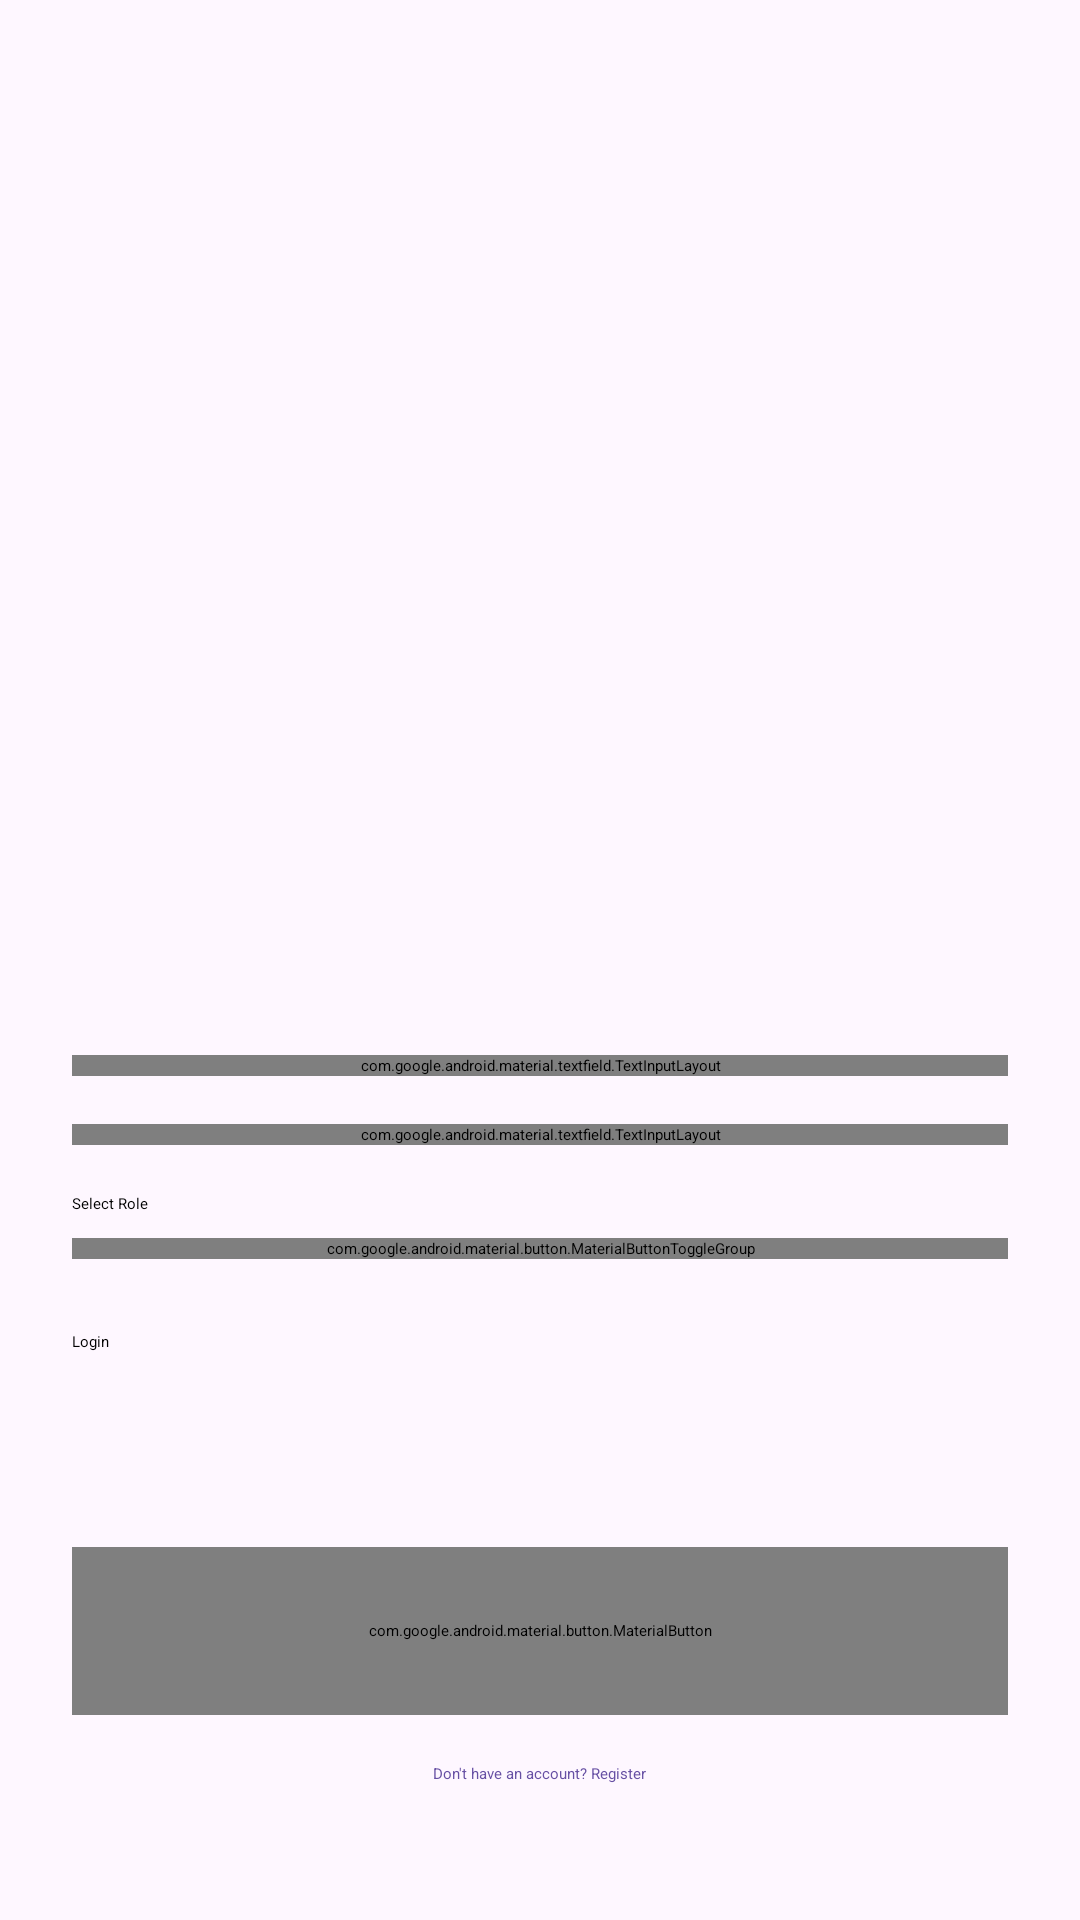

Write the Android layout XML for this screen, with the resource values it uses.
<!-- AndroidManifest.xml: activity theme Theme.App.Starting -->
<!-- res/layout/activity_login.xml -->
<?xml version="1.0" encoding="utf-8"?>
<androidx.core.widget.NestedScrollView xmlns:android="http://schemas.android.com/apk/res/android"
    xmlns:app="http://schemas.android.com/apk/res-auto"
    android:layout_width="match_parent"
    android:layout_height="match_parent"
    android:fillViewport="true"
    android:background="@color/background">

    <LinearLayout
        android:layout_width="match_parent"
        android:layout_height="wrap_content"
        android:orientation="vertical"
        android:padding="24dp"
        android:gravity="center_horizontal">

        <ImageView
            android:id="@+id/ivLogo"
            android:layout_width="120dp"
            android:layout_height="120dp"
            android:layout_marginTop="48dp"
            android:layout_marginBottom="16dp"
            android:src="@drawable/logo"
            android:scaleType="fitCenter"/>

        <TextView
            android:layout_width="wrap_content"
            android:layout_height="wrap_content"
            android:text="Bhasha Setu"
            android:textAppearance="@style/TextAppearance.Material3.DisplaySmall"
            android:textColor="?attr/colorPrimary"
            android:textStyle="bold"
            android:layout_marginBottom="8dp"/>

        <TextView
            android:layout_width="wrap_content"
            android:layout_height="wrap_content"
            android:text="Welcome Back"
            android:textAppearance="@style/TextAppearance.Material3.HeadlineSmall"
            android:textColor="?attr/colorOnSurface"
            android:textStyle="bold"
            android:layout_marginBottom="4dp"/>

        <TextView
            android:layout_width="wrap_content"
            android:layout_height="wrap_content"
            android:text="Sign in to continue learning."
            android:textAppearance="@style/TextAppearance.Material3.BodyMedium"
            android:textColor="?attr/colorOnSurfaceVariant"
            android:layout_marginBottom="32dp"/>

        <com.google.android.material.textfield.TextInputLayout
            android:layout_width="match_parent"
            android:layout_height="wrap_content"
            android:hint="Email"
            style="@style/Widget.Material3.TextInputLayout.OutlinedBox"
            android:layout_marginBottom="16dp">
            <com.google.android.material.textfield.TextInputEditText
                android:id="@+id/etEmail"
                android:layout_width="match_parent"
                android:layout_height="wrap_content"
                android:inputType="textEmailAddress"/>
        </com.google.android.material.textfield.TextInputLayout>

        <com.google.android.material.textfield.TextInputLayout
            android:layout_width="match_parent"
            android:layout_height="wrap_content"
            android:hint="Password"
            app:passwordToggleEnabled="true"
            style="@style/Widget.Material3.TextInputLayout.OutlinedBox"
            android:layout_marginBottom="16dp">
            <com.google.android.material.textfield.TextInputEditText
                android:id="@+id/etPassword"
                android:layout_width="match_parent"
                android:layout_height="wrap_content"
                android:inputType="textPassword"/>
        </com.google.android.material.textfield.TextInputLayout>

        <TextView
            android:layout_width="wrap_content"
            android:layout_height="wrap_content"
            android:text="Select Role"
            android:layout_gravity="start"
            android:layout_marginBottom="8dp"/>

        <com.google.android.material.button.MaterialButtonToggleGroup
            android:id="@+id/toggleGroupRole"
            android:layout_width="match_parent"
            android:layout_height="wrap_content"
            app:singleSelection="true"
            app:checkedButton="@+id/btnStudent"
            android:layout_marginBottom="24dp">
            <Button
                android:id="@+id/btnStudent"
                style="?attr/materialButtonOutlinedStyle"
                android:layout_width="0dp"
                android:layout_weight="1"
                android:layout_height="wrap_content"
                android:text="Student" />
            <Button
                android:id="@+id/btnTeacher"
                style="?attr/materialButtonOutlinedStyle"
                android:layout_width="0dp"
                android:layout_weight="1"
                android:layout_height="wrap_content"
                android:text="Teacher" />
        </com.google.android.material.button.MaterialButtonToggleGroup>

        <Button
            android:id="@+id/btnLogin"
            android:layout_width="match_parent"
            android:layout_height="56dp"
            android:text="Login"
            android:layout_marginBottom="16dp"/>

        <com.google.android.material.button.MaterialButton
            android:id="@+id/btnGoogleLogin"
            style="@style/Widget.Material3.Button.OutlinedButton"
            android:layout_width="match_parent"
            android:layout_height="56dp"
            android:text="Continue with Google"
            app:icon="@drawable/ic_google"
            app:iconGravity="textStart"
            android:layout_marginBottom="16dp"/>

        <TextView
            android:id="@+id/tvRegister"
            android:layout_width="wrap_content"
            android:layout_height="wrap_content"
            android:text="Don't have an account? Register"
            android:textColor="@color/primary"
            android:clickable="true"
            android:focusable="true"/>

    </LinearLayout>
</androidx.core.widget.NestedScrollView>
<!-- resources referenced by this layout -->
<resources>
  <color name="background">#FEF7FF</color>
  <color name="primary">#6750A4</color>
  <!-- drawable ic_google (drawable) -->
  <vector xmlns:android="http://schemas.android.com/apk/res/android"
      xmlns:aapt="http://schemas.android.com/aapt"
      android:width="24dp"
      android:height="24dp"
      android:viewportWidth="24"
      android:viewportHeight="24">
    <path
        android:pathData="M22.56,12.25c0,-0.78 -0.07,-1.53 -0.2,-2.25L12,10v4.26h5.92c-0.26,1.37 -1.04,2.53 -2.21,3.31v2.77h3.57c2.08,-1.92 3.28,-4.74 3.28,-8.09z"
        android:fillColor="#4285F4"/>
    <path
        android:pathData="M12,23c2.97,0 5.46,-0.98 7.28,-2.66l-3.57,-2.77c-0.99,0.66 -2.23,1.06 -3.71,1.06 -2.86,0 -5.29,-1.93 -6.16,-4.53H2.18v2.84C3.99,20.53 7.7,23 12,23z"
        android:fillColor="#34A853"/>
    <path
        android:pathData="M5.84,14.09c-0.22,-0.66 -0.35,-1.36 -0.35,-2.09s0.13,-1.43 0.35,-2.09V7.07H2.18C1.43,8.55 1,10.22 1,12s0.43,3.45 1.18,4.93l3.66,-2.84z"
        android:fillColor="#FBBC05"/>
    <path
        android:pathData="M12,5.38c1.62,0 3.06,0.56 4.21,1.64l3.15,-3.15C17.45,2.09 14.97,1 12,1 7.7,1 3.99,3.47 2.18,7.07l3.66,2.84c0.87,-2.6 3.3,-4.53 12,-4.53z"
        android:fillColor="#EA4335"/>
  </vector>
  <style name="Theme.App.Starting" parent="Theme.SplashScreen">
          <item name="windowSplashScreenBackground">@color/primary</item>
          <item name="windowSplashScreenAnimatedIcon">@drawable/app_logo</item>
          <item name="postSplashScreenTheme">@style/Theme.Pbl</item>
      </style>
  <style name="Theme.Pbl" parent="Base.Theme.Pbl" />
  <style name="Base.Theme.Pbl" parent="Theme.Material3.DayNight.NoActionBar">
          
          <item name="colorPrimary">@color/primary</item>
          <item name="colorOnPrimary">@color/onPrimary</item>
          <item name="colorPrimaryContainer">@color/primaryContainer</item>
          <item name="colorOnPrimaryContainer">@color/onPrimaryContainer</item>
  
          <item name="colorSecondary">@color/secondary</item>
          <item name="colorOnSecondary">@color/onSecondary</item>
          <item name="colorSecondaryContainer">@color/secondaryContainer</item>
          <item name="colorOnSecondaryContainer">@color/onSecondaryContainer</item>
  
          <item name="colorTertiary">@color/tertiary</item>
          <item name="colorOnTertiary">@color/onTertiary</item>
          <item name="colorTertiaryContainer">@color/tertiaryContainer</item>
          <item name="colorOnTertiaryContainer">@color/onTertiaryContainer</item>
  
          <item name="android:navigationBarColor">@android:color/transparent</item>
          <item name="android:statusBarColor">@android:color/transparent</item>
          <item name="android:windowLightStatusBar">true</item>
      </style>
  <color name="onPrimary">#FFFFFF</color>
  <color name="primaryContainer">#EADDFF</color>
  <color name="onPrimaryContainer">#21005D</color>
  <color name="secondary">#625B71</color>
  <color name="onSecondary">#FFFFFF</color>
  <color name="secondaryContainer">#E8DEF8</color>
  <color name="onSecondaryContainer">#1D192B</color>
  <color name="tertiary">#7D5260</color>
  <color name="onTertiary">#FFFFFF</color>
  <color name="tertiaryContainer">#FFD8E4</color>
  <color name="onTertiaryContainer">#31111D</color>
</resources>
